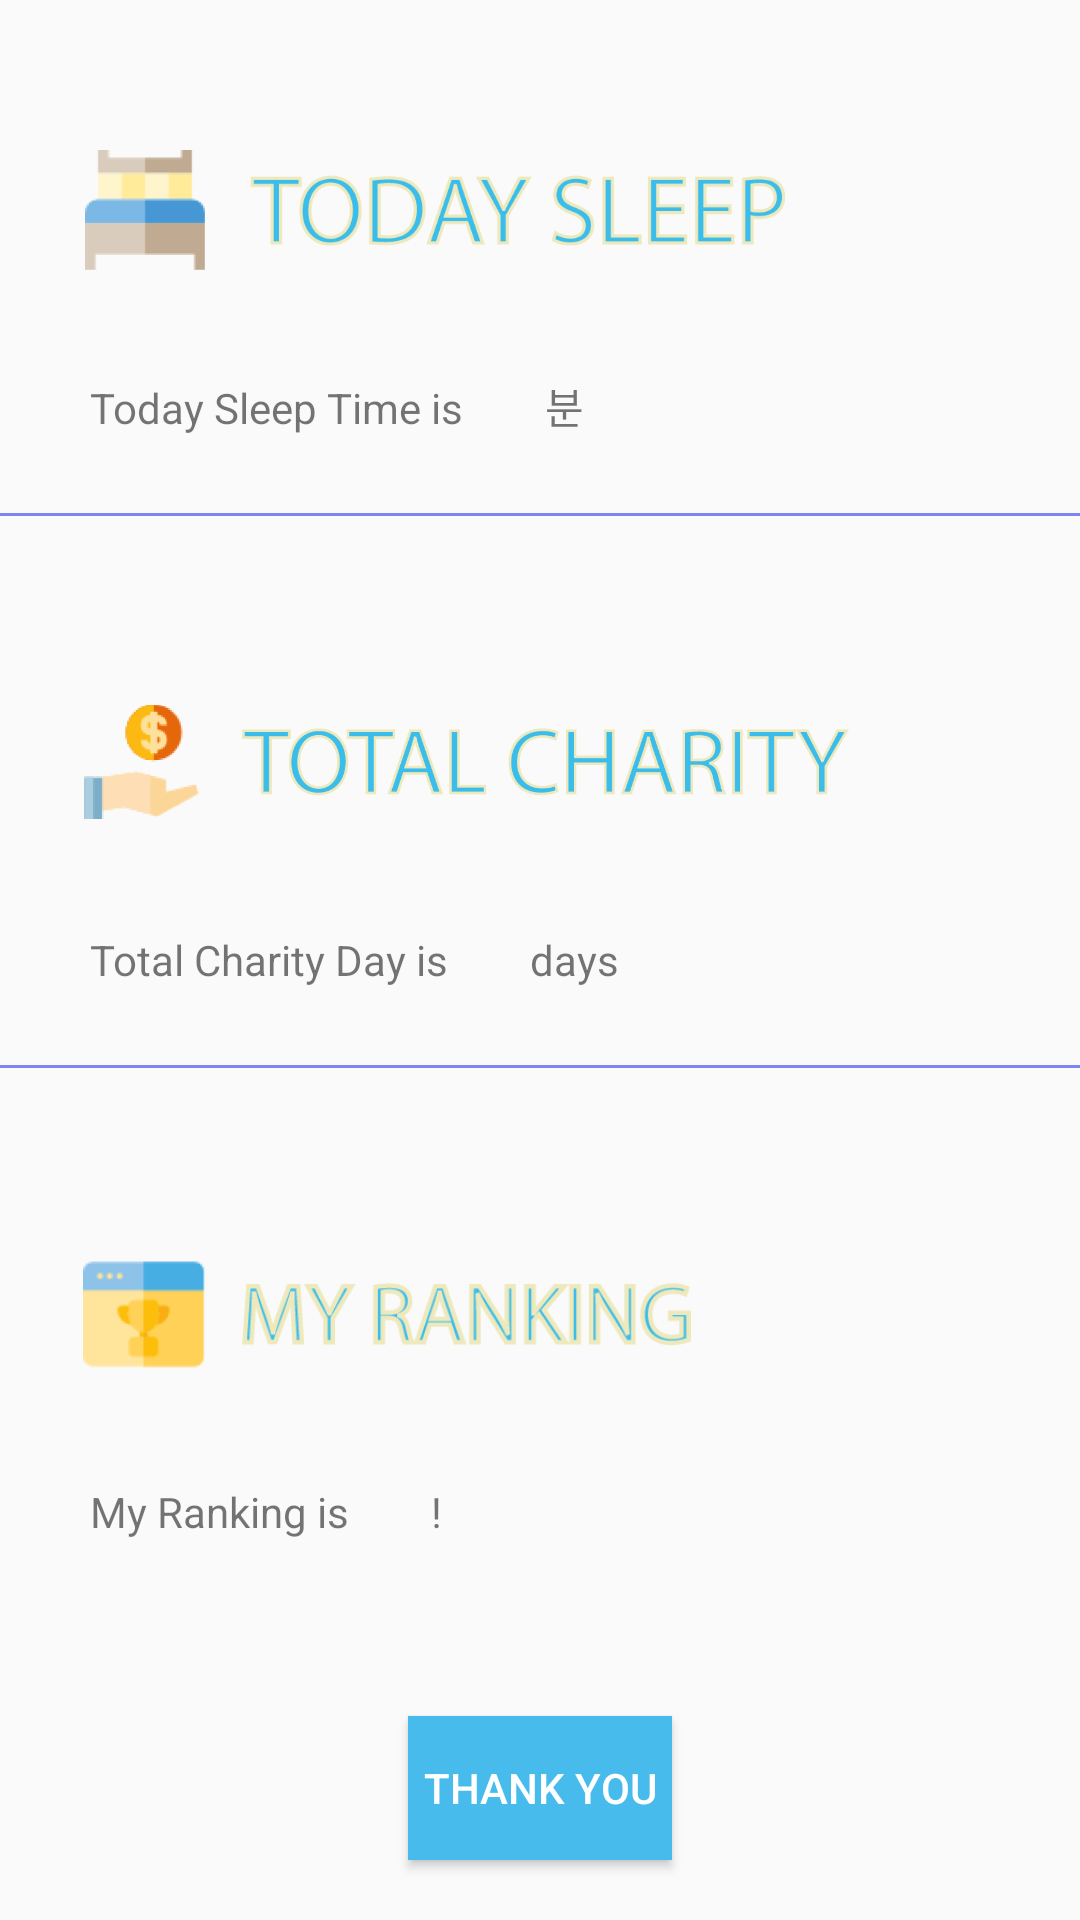

Android layout source for this screen:
<!-- AndroidManifest.xml: application theme Theme.AppCompat.Light -->
<!-- res/layout/activity_charity_ranking_page.xml -->
<?xml version="1.0" encoding="utf-8"?>
<RelativeLayout xmlns:android="http://schemas.android.com/apk/res/android"
    android:orientation="vertical" android:layout_width="match_parent"
    android:layout_height="match_parent">

    <ImageView
        android:layout_width="260dp"
        android:id="@+id/today_sleep"
        android:src="@drawable/today_sleep"
        android:background="#00000000"
        android:layout_marginTop="50dp"
        android:layout_marginLeft="15dp"
        android:layout_marginBottom="30dp"
        android:layout_height="40dp" />

    <LinearLayout
        android:id="@+id/linearLayout1"
        android:layout_width="match_parent"
        android:layout_height="wrap_content"
        android:orientation="horizontal"
        android:layout_below="@+id/today_sleep">
        <TextView
            android:layout_width="wrap_content"
            android:layout_height="wrap_content"
            android:text="Today Sleep Time is "
            android:layout_marginLeft="30dp"
            android:layout_marginBottom="30dp"/>
        <TextView
            android:textColor="#FF00FF"
            android:id="@+id/today_sleep_time"
            android:layout_width="wrap_content"
            android:layout_height="wrap_content"
            android:layout_toRightOf="@+id/total_earned_money"
            android:layout_marginLeft="12dp"
            android:layout_marginStart="12dp"
            android:textSize="60px"/>
        <TextView
            android:layout_width="wrap_content"
            android:layout_height="wrap_content"
            android:layout_marginLeft="12dp"
            android:text="분"/>
    </LinearLayout>
    

    <ImageView
        android:layout_width="380dp"
        android:layout_height="5dp"
        android:id="@+id/line_1_1"
        android:src="@drawable/line"
        android:layout_below="@+id/linearLayout1"
        android:layout_marginBottom="10dp"
        android:layout_centerHorizontal="true"/>

    <ImageView
        android:layout_width="255dp"
        android:layout_height="40dp"
        android:id="@+id/total_charity"
        android:src="@drawable/total_charity"
        android:background="#00000000"
        android:layout_below="@+id/line_1_1"
        android:layout_marginTop="50dp"
        android:layout_marginLeft="28dp"
        android:layout_marginBottom="30dp"
        />

    <LinearLayout
        android:id="@+id/linearLayout2"
        android:layout_width="match_parent"
        android:layout_height="wrap_content"
        android:orientation="horizontal"
        android:layout_below="@+id/total_charity">
        <TextView
            android:layout_width="wrap_content"
            android:layout_height="wrap_content"
            android:text="Total Charity Day is "
            android:layout_marginLeft="30dp"
            android:layout_marginBottom="30dp"/>
        <TextView
            android:textColor="#9d25c9"
            android:id="@+id/total_charity_text"
            android:layout_width="wrap_content"
            android:layout_height="wrap_content"
            android:layout_toRightOf="@+id/total_earned_money"
            android:layout_marginLeft="12dp"
            android:layout_marginStart="12dp"
            android:textSize="60px"/>
        <TextView
            android:layout_width="wrap_content"
            android:layout_height="wrap_content"
            android:layout_marginLeft="12dp"
            android:text="days"/>
    </LinearLayout>

    

    <ImageView
        android:layout_width="380dp"
        android:layout_height="5dp"
        android:id="@+id/line_2_2"
        android:src="@drawable/line"
        android:layout_below="@+id/linearLayout2"
        android:layout_marginBottom="10dp"
        android:layout_centerHorizontal="true"/>

    <ImageView
        android:layout_width="258dp"
        android:layout_height="40dp"
        android:id="@+id/my_ranking"
        android:src="@drawable/my_ranking"
        android:background="#00000000"
        android:layout_below="@+id/line_2_2"
        android:layout_marginTop="50dp"
        android:layout_marginBottom="30dp"

        />

    <LinearLayout
        android:id="@+id/linearLayout3"
        android:layout_width="match_parent"
        android:layout_height="wrap_content"
        android:orientation="horizontal"
        android:layout_below="@+id/my_ranking">
        <TextView
            android:layout_width="wrap_content"
            android:layout_height="wrap_content"
            android:text="My Ranking is "
            android:layout_marginLeft="30dp"
            android:layout_marginBottom="30dp"/>
        <TextView
            android:textColor="#49135c"
            android:id="@+id/my_ranking_text"
            android:layout_width="wrap_content"
            android:layout_height="wrap_content"
            android:layout_toRightOf="@+id/total_earned_money"
            android:layout_marginLeft="12dp"
            android:layout_marginStart="12dp"
            android:textSize="60px"/>
        <TextView
            android:layout_width="wrap_content"
            android:layout_height="wrap_content"
            android:layout_marginLeft="12dp"
            android:text="!"/>
    </LinearLayout>

    

    <Button
        android:id="@+id/nextPage"
        android:layout_width="wrap_content"
        android:layout_height="wrap_content"
        android:text="Thank you"
        android:background="#46BBEC"
        android:layout_alignParentBottom="true"
        android:layout_centerHorizontal="true"
        android:layout_marginBottom="20dp"
        android:textColor="#FFFFFFFF"
        />

</RelativeLayout>
<!-- resources referenced by this layout -->
<resources>
  <!-- drawable line: png bitmap (drawable, 153 bytes) -->
  <!-- drawable my_ranking: png bitmap (drawable-hdpi, 11935 bytes) -->
  <!-- drawable today_sleep: png bitmap (drawable-mdpi, 15437 bytes) -->
  <!-- drawable total_charity: png bitmap (drawable-mdpi, 24578 bytes) -->
</resources>
